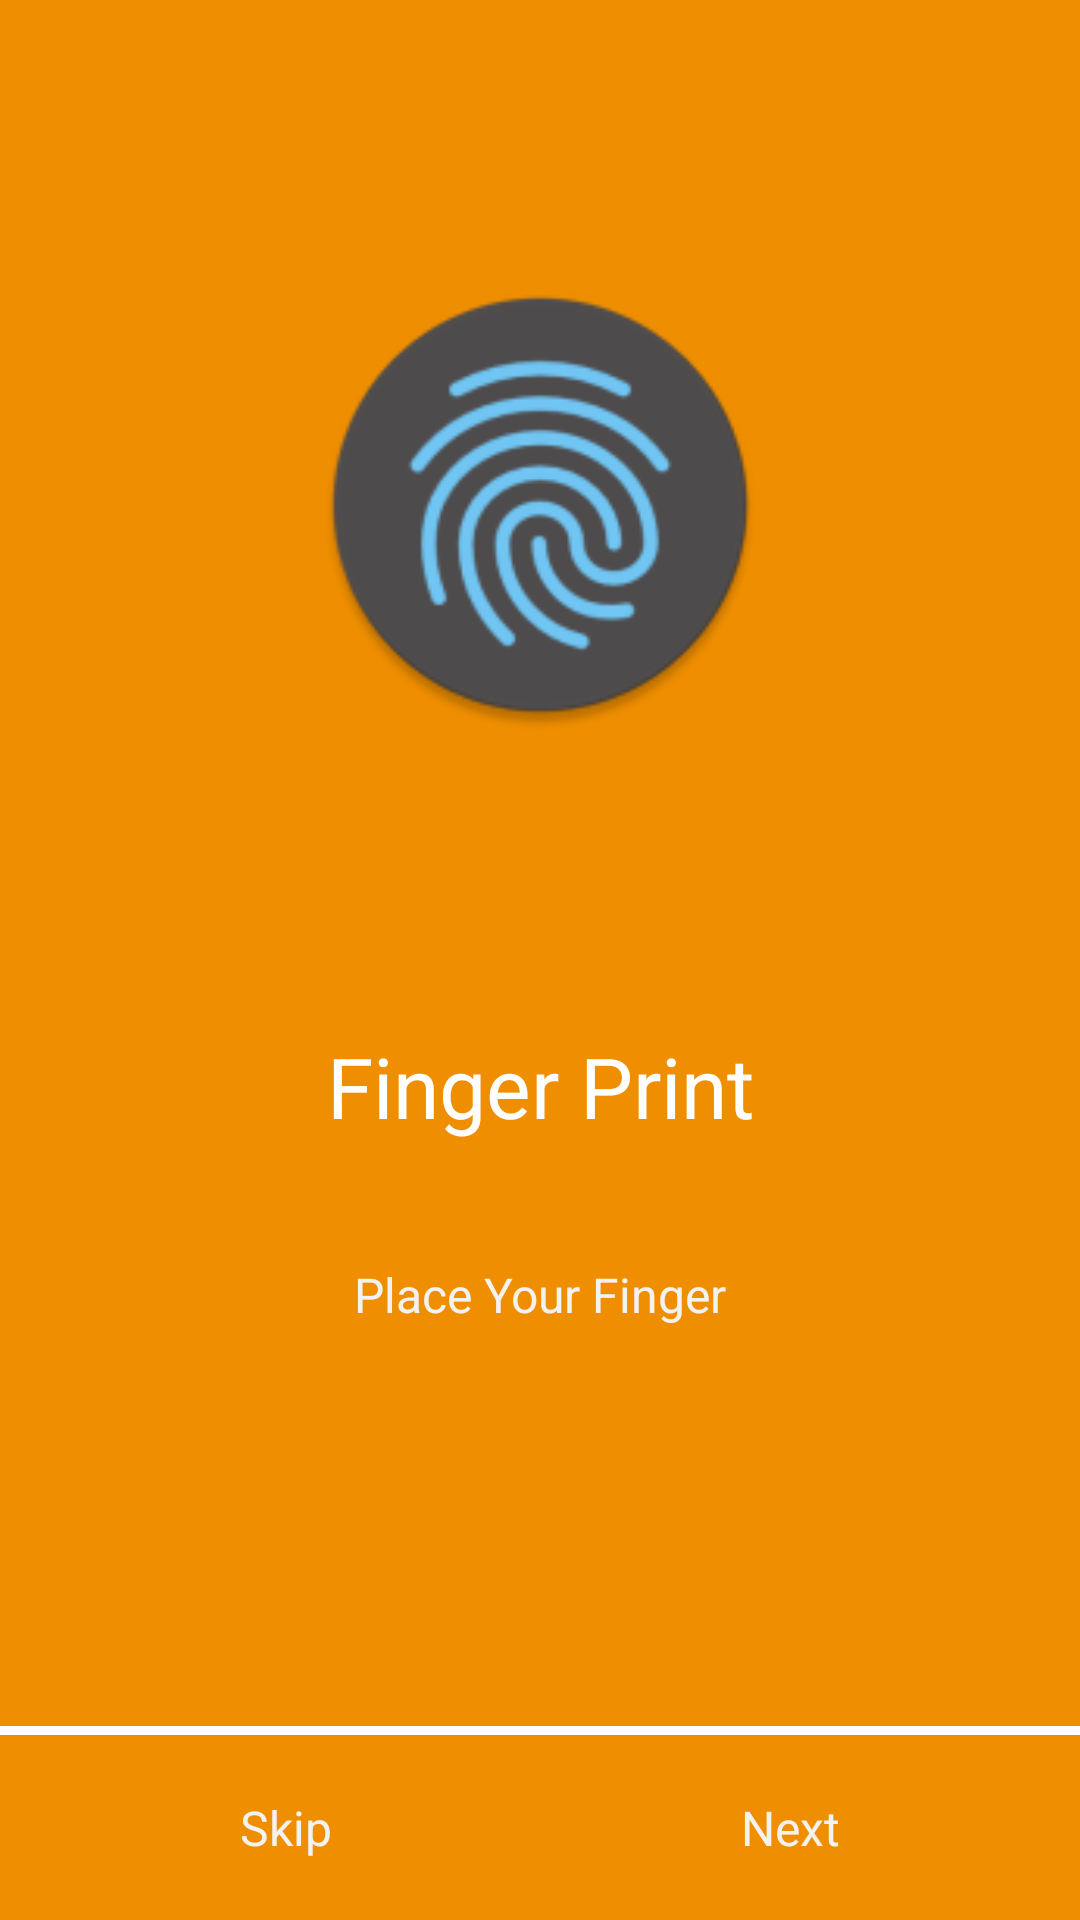

Here is an Android app screen rendered from its layout file. Give the layout XML and the strings, colors and styles it references.
<!-- AndroidManifest.xml: application theme AppTheme -->
<!-- res/layout/activity_function_page.xml -->
<?xml version="1.0" encoding="utf-8"?>
<android.support.constraint.ConstraintLayout xmlns:android="http://schemas.android.com/apk/res/android"
    xmlns:app="http://schemas.android.com/apk/res-auto"
    xmlns:tools="http://schemas.android.com/tools"
    android:layout_width="match_parent"
    android:layout_height="match_parent"
    android:background="@color/orange"
    tools:context=".Finger.Function_page">

    <ImageView
        android:id="@+id/fingerprintImage"
        android:layout_width="200dp"
        android:layout_height="150dp"
        android:layout_centerHorizontal="true"
        android:layout_marginTop="90dp"
        android:src="@mipmap/finger"
        app:layout_constraintBottom_toTopOf="@id/line"
        app:layout_constraintEnd_toEndOf="parent"
        app:layout_constraintStart_toStartOf="parent"
        app:layout_constraintTop_toTopOf="parent"
        app:layout_constraintVertical_bias="0.01" />

    <TextView
        android:id="@+id/tv_function1"
        android:layout_width="wrap_content"
        android:layout_height="wrap_content"
        android:layout_gravity="center_horizontal"
        android:layout_marginTop="100dp"
        android:text="Finger Print"
        android:textColor="@android:color/white"
        android:textSize="@dimen/text_title_big"
        app:layout_constraintEnd_toEndOf="parent"
        app:layout_constraintStart_toStartOf="parent"
        app:layout_constraintTop_toBottomOf="@+id/fingerprintImage" />

    <TextView
        android:id="@+id/paraLabel"
        android:layout_width="wrap_content"
        android:layout_height="wrap_content"
        android:layout_gravity="center_horizontal"
        android:layout_marginTop="40dp"
        android:text="Place Your Finger"
        android:textColor="@color/light_grey"
        android:textSize="@dimen/text_subheading"
        app:layout_constraintEnd_toEndOf="parent"
        app:layout_constraintStart_toStartOf="parent"
        app:layout_constraintTop_toBottomOf="@+id/tv_function1" />

    <TextView
        android:id="@+id/tv_Skip"
        android:layout_width="wrap_content"
        android:layout_height="wrap_content"
        android:layout_gravity="center_horizontal"
        android:layout_marginBottom="20dp"
        android:layout_marginLeft="80dp"
        android:layout_marginTop="20dp"
        android:text="Skip"
        android:textColor="@color/light_grey"
        android:textSize="@dimen/text_subheading"
        app:layout_constraintBottom_toBottomOf="parent"
        app:layout_constraintStart_toStartOf="parent" />

    <TextView
        android:id="@+id/tv_next"
        android:layout_width="wrap_content"
        android:layout_height="wrap_content"
        android:layout_gravity="center_horizontal"
        android:layout_marginBottom="20dp"
        android:layout_marginRight="80dp"
        android:layout_marginTop="20dp"
        android:text="Next"
        android:textColor="@color/light_grey"
        android:textSize="@dimen/text_subheading"
        app:layout_constraintBottom_toBottomOf="parent"
        app:layout_constraintEnd_toEndOf="parent" />

    <View
        android:id="@+id/line"
        android:layout_width="0dp"
        android:layout_height="3dp"
        android:layout_marginBottom="20dp"
        android:background="@android:color/white"
        app:layout_constraintBottom_toBottomOf="@id/tv_description"
        app:layout_constraintBottom_toTopOf="@id/tv_next"
        app:layout_constraintEnd_toEndOf="parent"
        app:layout_constraintStart_toStartOf="parent" />

</android.support.constraint.ConstraintLayout>
<!-- resources referenced by this layout -->
<resources>
  <color name="light_grey">#F2F2F2</color>
  <color name="orange">#EF8E00</color>
  <dimen name="text_subheading">16sp</dimen>
  <dimen name="text_title_big">28dp</dimen>
  <!-- mipmap finger: png bitmap (mipmap-hdpi, 4480 bytes) -->
  <style name="AppTheme" parent="Theme.AppCompat.Light.DarkActionBar">
          
          <item name="colorPrimary">@color/colorPrimary</item>
          <item name="colorPrimaryDark">@color/colorPrimaryDark</item>
          <item name="colorAccent">@color/colorAccent</item>
      </style>
  <color name="colorPrimary">@color/flower_blue</color>
  <color name="colorPrimaryDark">@color/flower_blue1</color>
  <color name="colorAccent">@color/pink</color>
  <color name="flower_blue">#6495ED</color>
  <color name="flower_blue1">#5a85d4</color>
  <color name="pink">#F5AEAA</color>
</resources>
